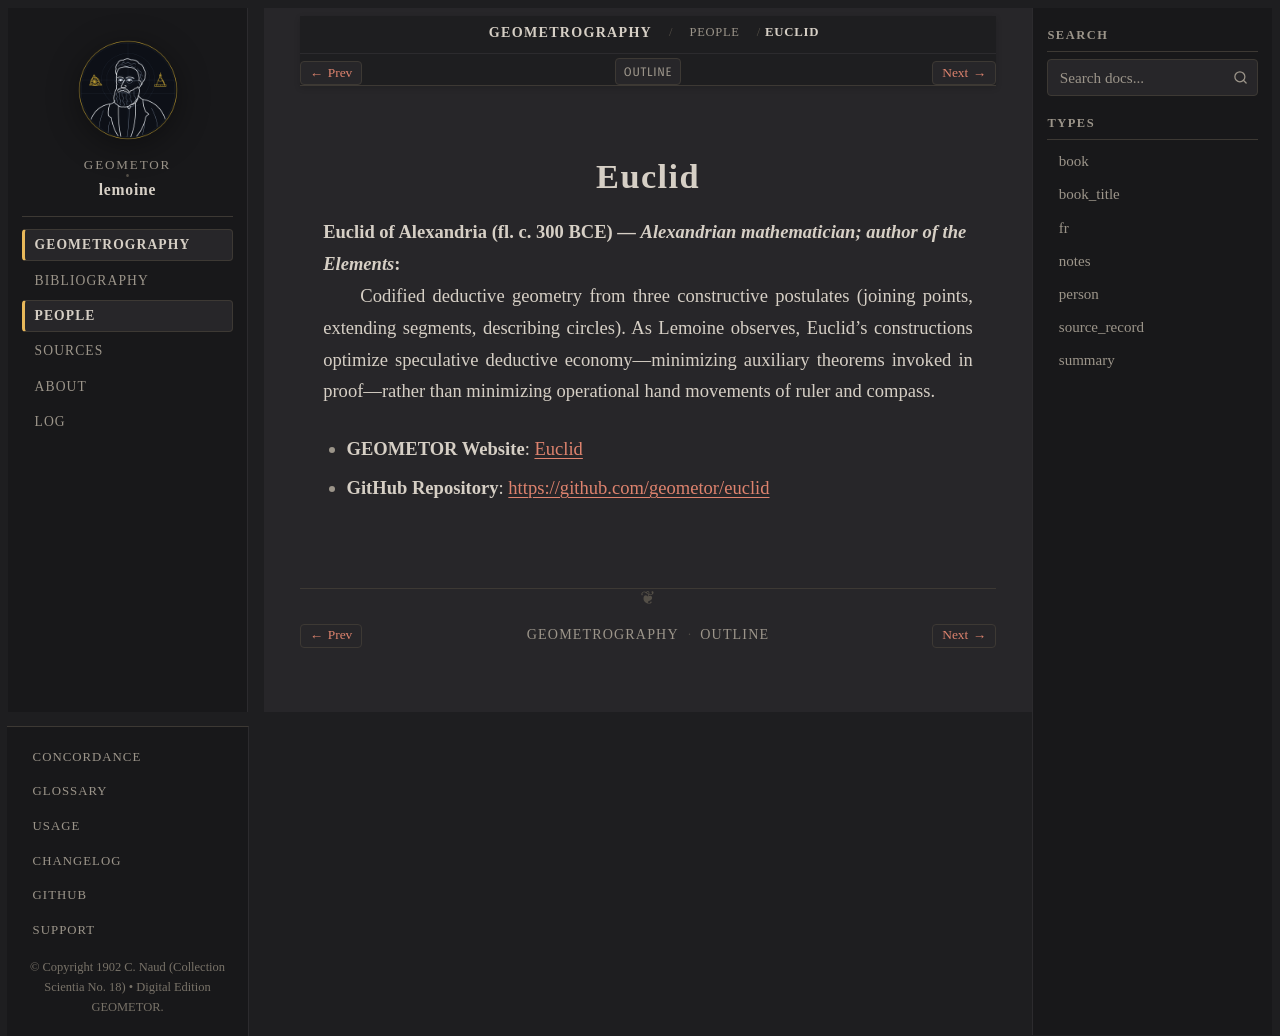

repository: geometor/lemoine · page: geometrographie/people/euclid.html · generator: sphinx

:type: person
:layout: book
:death_year: -300
:death_label: 300 BC
:lifespan: fl. c. 300 BCE
:site_url: https://geometor.github.io/euclid/
:github_url: https://github.com/geometor/euclid
:excerpt: Euclid of Alexandria (fl. c. 300 BCE) — Alexandrian mathematician; author of the Elements

.. _person-euclid:

Euclid
======

**Euclid of Alexandria** (fl. c. 300 BCE) — *Alexandrian mathematician; author of the Elements*
   Codified deductive geometry from three constructive postulates (joining points, extending segments, describing circles). As Lemoine observes, Euclid's constructions optimize speculative deductive economy—minimizing auxiliary theorems invoked in proof—rather than minimizing operational hand movements of ruler and compass.

* **GEOMETOR Website**: `Euclid <https://geometor.github.io/euclid/>`_
* **GitHub Repository**: `https://github.com/geometor/euclid <https://github.com/geometor/euclid>`_
